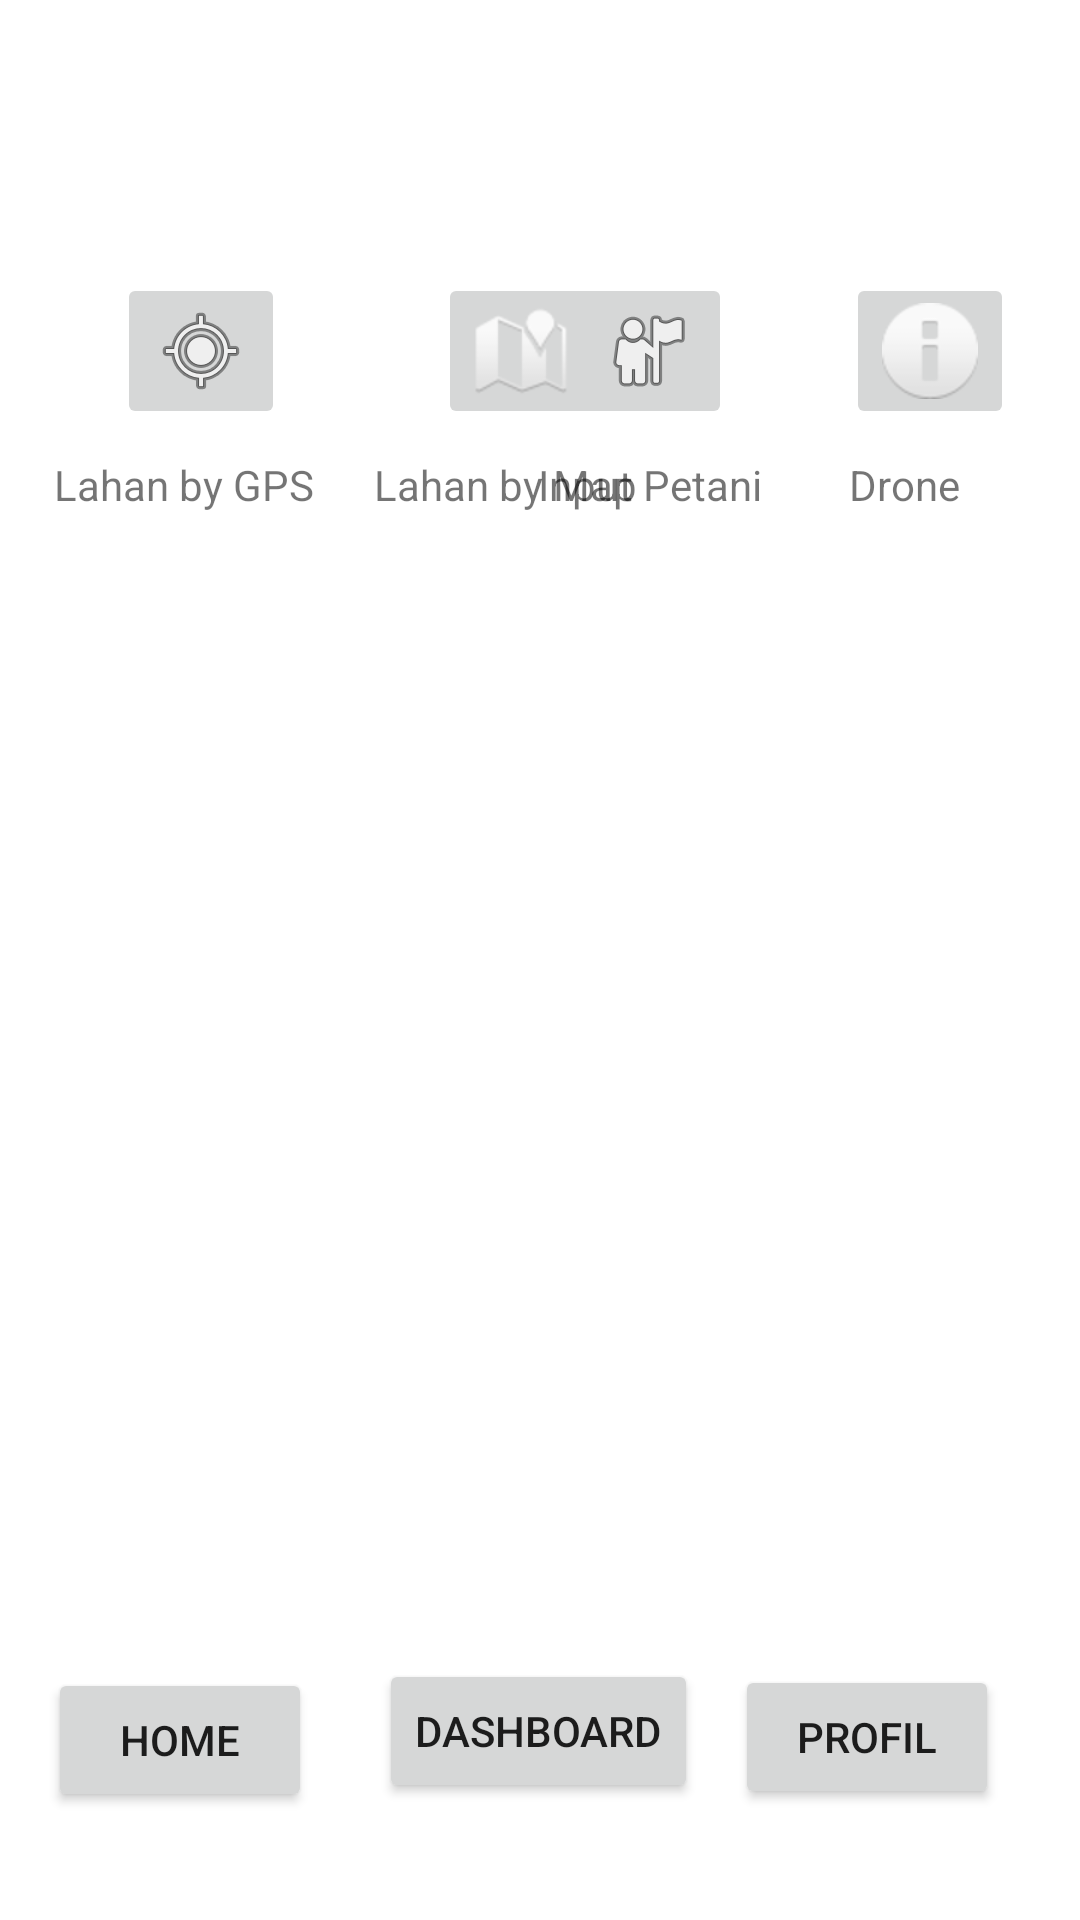

The Android layout XML behind this screen, and the referenced resources:
<!-- AndroidManifest.xml: application theme Theme.ProgMob_72190339 -->
<!-- res/layout/activity_duta.xml -->
<?xml version="1.0" encoding="utf-8"?>
<androidx.constraintlayout.widget.ConstraintLayout xmlns:android="http://schemas.android.com/apk/res/android"
    xmlns:app="http://schemas.android.com/apk/res-auto"
    xmlns:tools="http://schemas.android.com/tools"
    android:layout_width="match_parent"
    android:layout_height="match_parent"
    tools:context=".DutaActivity">

    <ImageButton
        android:id="@+id/imageButton"
        android:layout_width="wrap_content"
        android:layout_height="wrap_content"
        android:layout_marginStart="39dp"
        android:layout_marginTop="91dp"
        app:layout_constraintStart_toStartOf="parent"
        app:layout_constraintTop_toTopOf="parent"
        app:srcCompat="@android:drawable/ic_menu_mylocation" />

    <ImageButton
        android:id="@+id/imageButton3"
        android:layout_width="wrap_content"
        android:layout_height="wrap_content"
        android:layout_marginStart="51dp"
        android:layout_marginTop="91dp"
        app:layout_constraintStart_toEndOf="@+id/imageButton"
        app:layout_constraintTop_toTopOf="parent"
        app:srcCompat="@android:drawable/ic_dialog_map" />

    <ImageButton
        android:id="@+id/imageButton5"
        android:layout_width="wrap_content"
        android:layout_height="wrap_content"
        android:layout_marginTop="91dp"
        android:layout_marginEnd="38dp"
        app:layout_constraintEnd_toStartOf="@+id/imageButton6"
        app:layout_constraintTop_toTopOf="parent"
        app:srcCompat="@android:drawable/ic_menu_myplaces" />

    <ImageButton
        android:id="@+id/imageButton6"
        android:layout_width="wrap_content"
        android:layout_height="wrap_content"
        android:layout_marginTop="91dp"
        android:layout_marginEnd="22dp"
        app:layout_constraintEnd_toEndOf="parent"
        app:layout_constraintTop_toTopOf="parent"
        app:srcCompat="@android:drawable/ic_dialog_info" />

    <TextView
        android:id="@+id/textView2"
        android:layout_width="wrap_content"
        android:layout_height="wrap_content"
        android:layout_marginStart="18dp"
        android:layout_marginTop="9dp"
        android:text="Lahan by GPS"
        app:layout_constraintStart_toStartOf="parent"
        app:layout_constraintTop_toBottomOf="@+id/imageButton" />

    <TextView
        android:id="@+id/textView3"
        android:layout_width="wrap_content"
        android:layout_height="wrap_content"
        android:layout_marginTop="9dp"
        android:layout_marginEnd="40dp"
        android:text="Drone"
        app:layout_constraintEnd_toEndOf="parent"
        app:layout_constraintTop_toBottomOf="@+id/imageButton6" />

    <TextView
        android:id="@+id/textView4"
        android:layout_width="wrap_content"
        android:layout_height="wrap_content"
        android:layout_marginTop="9dp"
        android:layout_marginEnd="29dp"
        android:text="Input Petani"
        app:layout_constraintEnd_toStartOf="@+id/textView3"
        app:layout_constraintTop_toBottomOf="@+id/imageButton5" />

    <TextView
        android:id="@+id/textView5"
        android:layout_width="wrap_content"
        android:layout_height="wrap_content"
        android:layout_marginStart="20dp"
        android:layout_marginTop="9dp"
        android:text="Lahan by Map"
        app:layout_constraintStart_toEndOf="@+id/textView2"
        app:layout_constraintTop_toBottomOf="@+id/imageButton3" />

    <Button
        android:id="@+id/button"
        android:layout_width="wrap_content"
        android:layout_height="wrap_content"
        android:layout_marginStart="16dp"
        android:layout_marginBottom="36dp"
        android:text="Home"
        app:layout_constraintBottom_toBottomOf="parent"
        app:layout_constraintStart_toStartOf="parent" />

    <Button
        android:id="@+id/button2"
        android:layout_width="wrap_content"
        android:layout_height="wrap_content"
        android:layout_marginStart="38dp"
        android:layout_marginEnd="28dp"
        android:layout_marginBottom="39dp"
        android:text="Dashboard"
        app:layout_constraintBottom_toBottomOf="parent"
        app:layout_constraintEnd_toStartOf="@+id/button3"
        app:layout_constraintStart_toEndOf="@+id/button" />

    <Button
        android:id="@+id/button3"
        android:layout_width="wrap_content"
        android:layout_height="wrap_content"
        android:layout_marginEnd="27dp"
        android:layout_marginBottom="37dp"
        android:text="Profil"
        app:layout_constraintBottom_toBottomOf="parent"
        app:layout_constraintEnd_toEndOf="parent" />

</androidx.constraintlayout.widget.ConstraintLayout>
<!-- resources referenced by this layout -->
<resources>
  <style name="Theme.ProgMob_72190339" parent="Theme.MaterialComponents.DayNight.DarkActionBar">
          
          <item name="colorPrimary">@color/purple_500</item>
          <item name="colorPrimaryVariant">@color/purple_700</item>
          <item name="colorOnPrimary">@color/white</item>
          
          <item name="colorSecondary">@color/teal_200</item>
          <item name="colorSecondaryVariant">@color/teal_700</item>
          <item name="colorOnSecondary">@color/black</item>
          
          <item name="android:statusBarColor" tools:targetApi="l">?attr/colorPrimaryVariant</item>
          
      </style>
  <!-- not gathered from this repository: default colours our renderer supplied (Android Studio template values) -->
  <color name="purple_500">#FF6200EE</color>
  <color name="purple_700">#FF3700B3</color>
  <color name="teal_200">#FF03DAC5</color>
  <color name="teal_700">#FF018786</color>
  <color name="black">#FF000000</color>
  <color name="white">#FFFFFFFF</color>
</resources>
